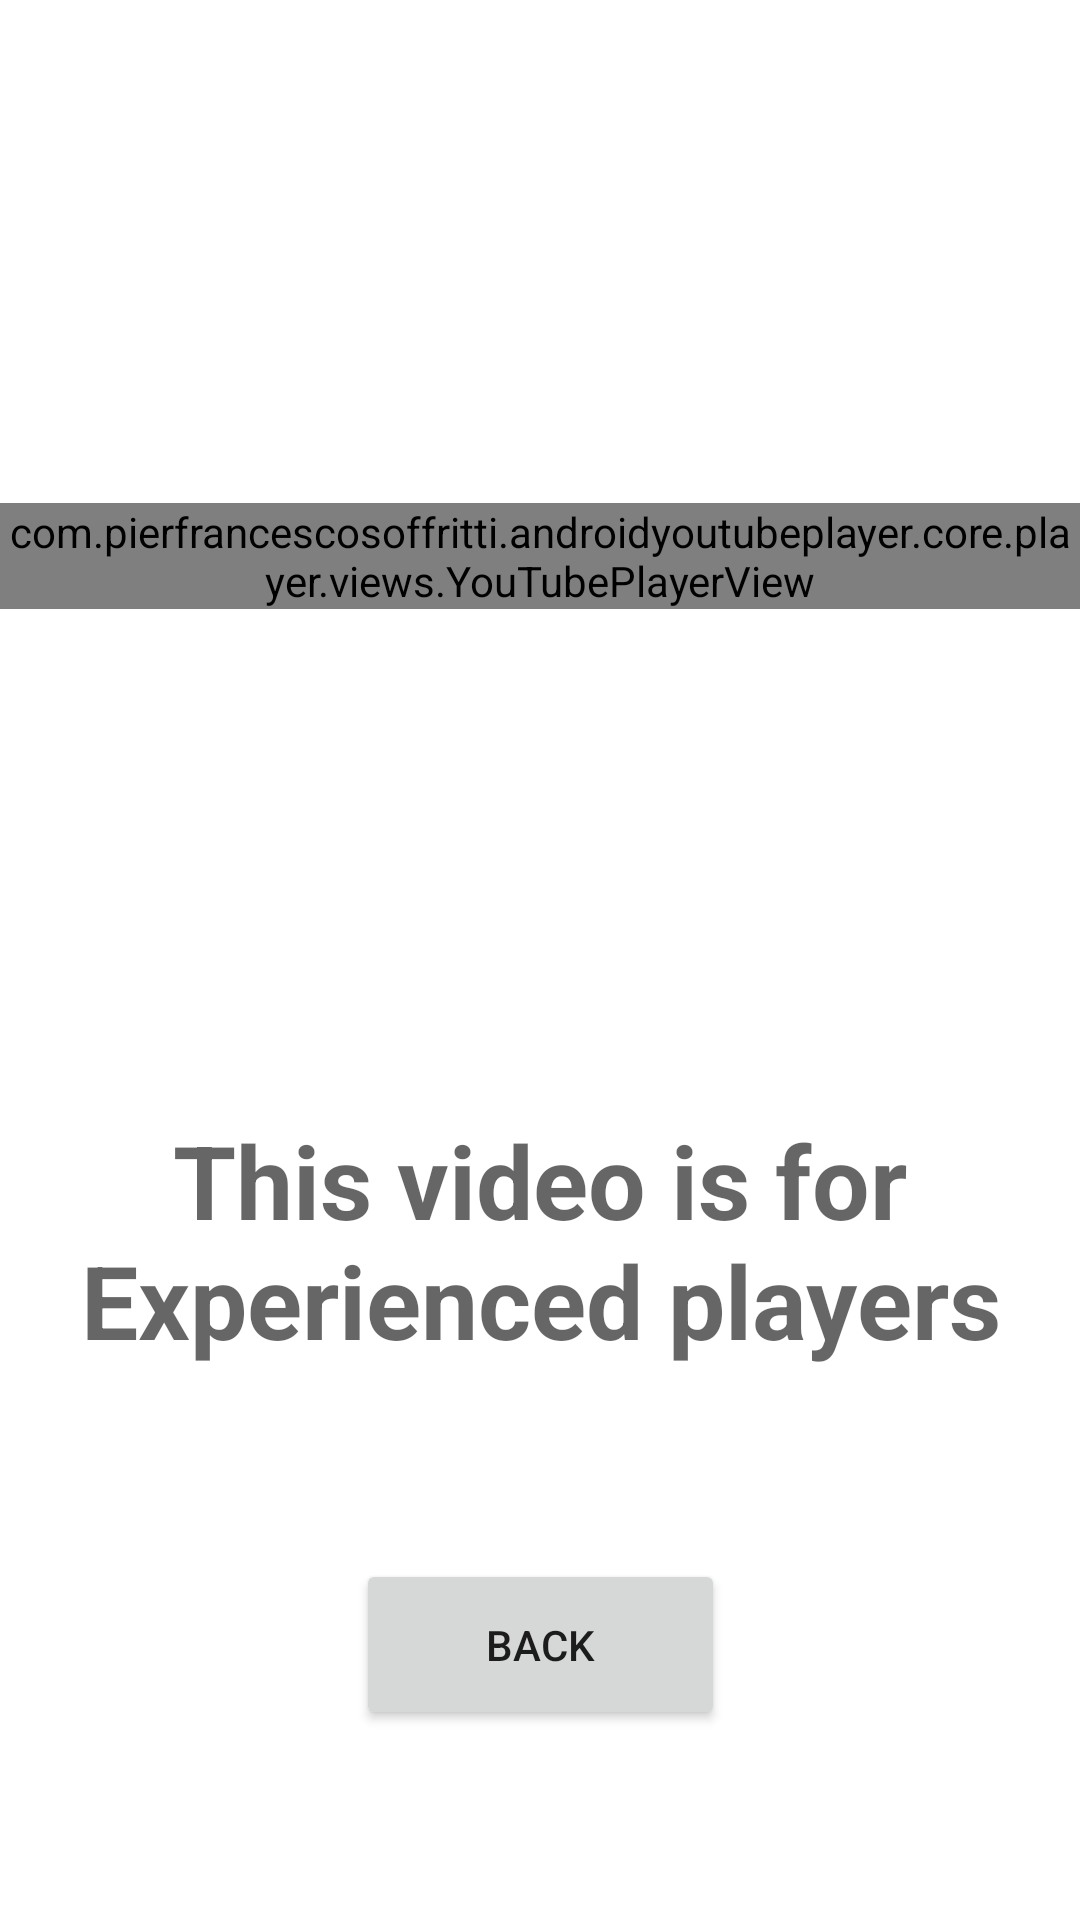

The Android layout XML behind this screen, and the referenced resources:
<!-- AndroidManifest.xml: application theme Theme.GuitarInformation -->
<!-- res/layout/activity_for_experienced.xml -->
<?xml version="1.0" encoding="utf-8"?>
<androidx.constraintlayout.widget.ConstraintLayout xmlns:android="http://schemas.android.com/apk/res/android"
    xmlns:app="http://schemas.android.com/apk/res-auto"
    xmlns:tools="http://schemas.android.com/tools"
    android:layout_width="match_parent"
    android:layout_height="match_parent"
    tools:context=".ForExperienced">


    <com.pierfrancescosoffritti.androidyoutubeplayer.core.player.views.YouTubePlayerView
        android:id="@+id/youtube_player_view"
        android:layout_width="match_parent"
        android:layout_height="wrap_content"

        app:autoPlay="true"
        app:layout_constraintBottom_toTopOf="@+id/textView9"
        app:layout_constraintEnd_toEndOf="parent"
        app:layout_constraintStart_toStartOf="parent"
        app:layout_constraintTop_toTopOf="parent"
        app:videoId="S0Q4gqBUs7c" />


    <TextView
        android:id="@+id/textView9"
        android:layout_width="wrap_content"
        android:layout_height="wrap_content"
        android:text="@string/forExperience"
        android:textAlignment="center"
        android:textAppearance="@style/TextAppearance.AppCompat.Display1"
        android:textStyle="bold"
        app:layout_constraintBottom_toBottomOf="parent"
        app:layout_constraintEnd_toEndOf="parent"
        app:layout_constraintHorizontal_bias="0.0"
        app:layout_constraintStart_toStartOf="parent"
        app:layout_constraintTop_toTopOf="parent"
        app:layout_constraintVertical_bias="0.668" />

    <Button
        android:id="@+id/btu1"
        android:layout_width="123dp"
        android:layout_height="57dp"
        android:text="Back"
        app:layout_constraintBottom_toBottomOf="parent"
        app:layout_constraintEnd_toEndOf="parent"
        app:layout_constraintStart_toStartOf="parent"
        app:layout_constraintTop_toBottomOf="@+id/textView9" />
</androidx.constraintlayout.widget.ConstraintLayout>
<!-- resources referenced by this layout -->
<resources>
  <string name="forExperience">This video is for Experienced players</string>
  <style name="Theme.GuitarInformation" parent="Theme.MaterialComponents.DayNight.DarkActionBar">
          
          <item name="colorPrimary">@color/teal_200</item>
          <item name="colorPrimaryVariant">@color/teal_700</item>
          <item name="colorOnPrimary">@color/white</item>
          
          <item name="colorSecondary">@color/teal_200</item>
          <item name="colorSecondaryVariant">@color/teal_700</item>
          <item name="colorOnSecondary">@color/black</item>
          
          <item name="android:statusBarColor">?attr/colorPrimaryVariant</item>
          
      </style>
  <!-- not gathered from this repository: default colours our renderer supplied (Android Studio template values) -->
  <color name="teal_200">#FF03DAC5</color>
  <color name="teal_700">#FF018786</color>
  <color name="black">#FF000000</color>
  <color name="white">#FFFFFFFF</color>
</resources>
